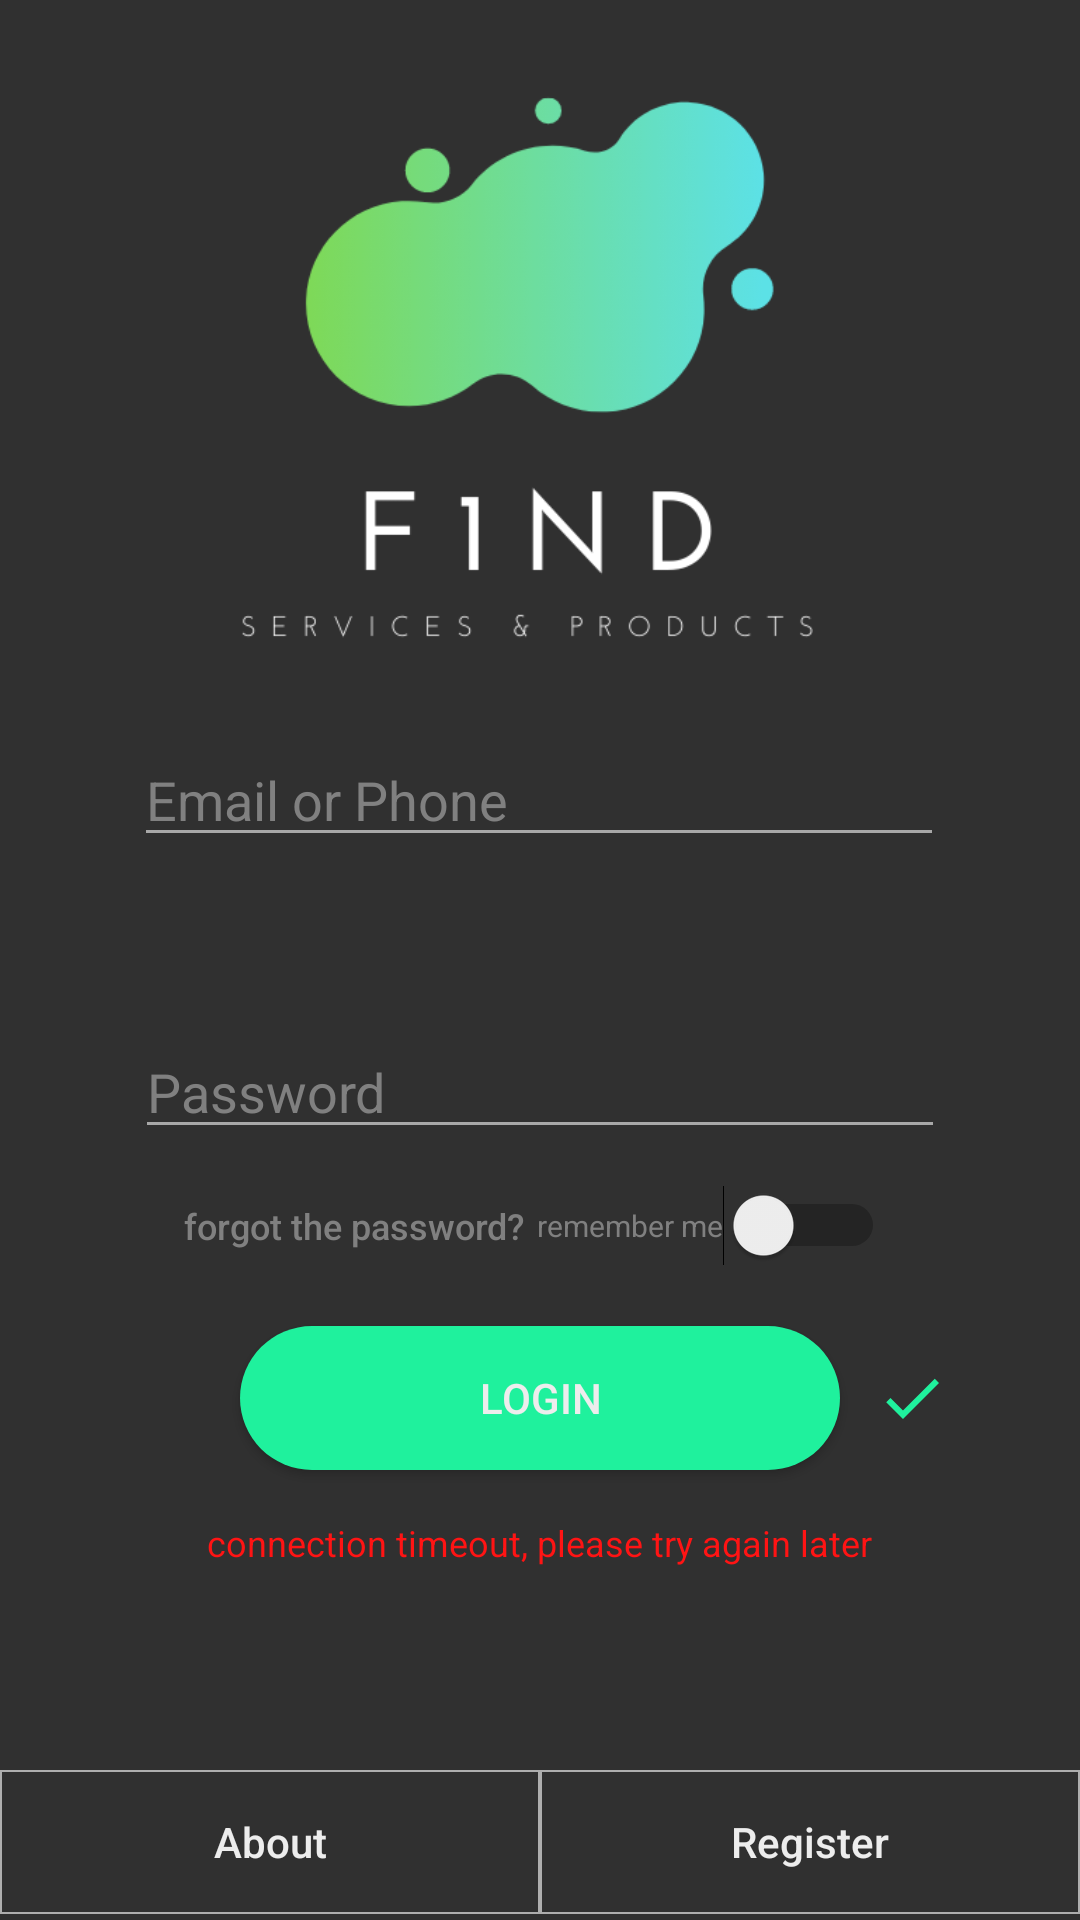

Android layout source for this screen:
<!-- AndroidManifest.xml: application theme AppTheme -->
<!-- res/layout/activity_main.xml -->
<?xml version="1.0" encoding="utf-8"?>
<androidx.constraintlayout.widget.ConstraintLayout xmlns:android="http://schemas.android.com/apk/res/android"
    xmlns:app="http://schemas.android.com/apk/res-auto"
    xmlns:tools="http://schemas.android.com/tools"
    android:layout_width="match_parent"
    android:layout_height="match_parent"
    android:background="@color/colorPrimaryDark"
    tools:context=".MainActivity">

    <EditText
        android:id="@+id/userIdLogin"
        android:layout_width="270dp"
        android:layout_height="wrap_content"
        android:layout_marginBottom="56dp"
        android:backgroundTint="#A8A8A8"
        android:ems="10"
        android:hint="Email or Phone"
        android:inputType="textEmailAddress"
        android:textColor="#EDEDED"
        android:textColorHint="@color/darkSecondText"
        app:layout_constraintBottom_toTopOf="@+id/passwordLogin"
        app:layout_constraintEnd_toEndOf="parent"
        app:layout_constraintHorizontal_bias="0.496"
        app:layout_constraintStart_toStartOf="parent" />

    <EditText
        android:id="@+id/passwordLogin"
        android:layout_width="270dp"
        android:layout_height="wrap_content"
        android:layout_marginBottom="8dp"
        android:backgroundTint="#FFA8A8A8"
        android:ems="10"
        android:hint="Password"
        android:inputType="textPassword"
        android:textColor="#EDEDED"
        android:textColorHint="@color/darkSecondText"
        app:layout_constraintBottom_toTopOf="@+id/button6"
        app:layout_constraintEnd_toEndOf="parent"
        app:layout_constraintStart_toStartOf="parent" />

    <ImageView
        android:id="@+id/imageView2"
        android:layout_width="234dp"
        android:layout_height="234dp"
        app:layout_constraintBottom_toTopOf="@+id/userIdLogin"
        app:layout_constraintEnd_toEndOf="parent"
        app:layout_constraintHorizontal_bias="0.497"
        app:layout_constraintStart_toStartOf="parent"
        app:layout_constraintTop_toTopOf="parent"
        app:layout_constraintVertical_bias="0.68"
        app:srcCompat="@drawable/f1nd" />

    <Button
        android:id="@+id/loginButton_at_login"
        android:layout_width="200dp"
        android:layout_height="wrap_content"
        android:layout_marginBottom="100dp"
        android:background="@drawable/login_button"
        android:onClick="login"
        android:text="login"
        android:textColor="@color/darkPrimaryText"
        android:textColorHint="#DADADA"
        app:layout_constraintBottom_toTopOf="@+id/linearLayout"
        app:layout_constraintEnd_toEndOf="@+id/passwordLogin"
        app:layout_constraintStart_toStartOf="@+id/passwordLogin" />

    <LinearLayout
        android:id="@+id/linearLayout"
        android:layout_width="0dp"
        android:layout_height="50dp"
        android:orientation="horizontal"
        android:weightSum="2"
        app:layout_constraintBottom_toBottomOf="parent"
        app:layout_constraintEnd_toEndOf="parent"
        app:layout_constraintStart_toStartOf="parent">

        <Button
            android:id="@+id/ContactDevButton_at_login"
            android:layout_width="wrap_content"
            android:layout_height="wrap_content"
            android:layout_weight="1"
            android:width="1dp"
            android:background="@drawable/buttom_buttons_at_login"
            android:onClick="toContactDev"
            android:text="About"
            android:textAllCaps="false"
            android:textColor="@color/darkPrimaryText" />

        <Button
            android:id="@+id/RegisterButton_at_login"
            android:layout_width="wrap_content"
            android:layout_height="wrap_content"
            android:layout_weight="1"
            android:background="@drawable/buttom_buttons_at_login"
            android:onClick="toRegister"
            android:text="Register"
            android:textAllCaps="false"
            android:textColor="@color/darkPrimaryText" />
    </LinearLayout>

    <Button
        android:id="@+id/to_settings"
        android:layout_width="30dp"
        android:layout_height="30dp"
        android:layout_marginStart="16dp"
        android:layout_marginTop="16dp"
        android:background="@drawable/ic_baseline_settings_24"
        android:onClick="toSettings"
        app:layout_constraintStart_toStartOf="parent"
        app:layout_constraintTop_toTopOf="parent" />

    <Button
        android:id="@+id/button6"
        android:layout_width="wrap_content"
        android:layout_height="35dp"
        android:layout_marginStart="16dp"
        android:layout_marginBottom="16dp"
        android:background="@drawable/no_background"
        android:onClick="toReset"
        android:text="forgot the password?"
        android:textAllCaps="false"
        android:textColor="@color/darkSecondText"
        android:textSize="12sp"
        app:layout_constraintBottom_toTopOf="@+id/loginButton_at_login"
        app:layout_constraintStart_toStartOf="@+id/passwordLogin" />

    <Switch
        android:id="@+id/saveAccount"
        android:layout_width="wrap_content"
        android:layout_height="27dp"
        android:layout_marginEnd="16dp"
        android:text="remember me"
        android:textColor="@color/darkSecondText"
        android:textSize="10sp"
        app:layout_constraintBottom_toBottomOf="@+id/button6"
        app:layout_constraintEnd_toEndOf="@+id/passwordLogin"
        app:layout_constraintStart_toEndOf="@+id/button6"
        app:layout_constraintTop_toTopOf="@+id/button6" />

    <ProgressBar
        android:id="@+id/loginProgress"
        style="?android:attr/progressBarStyle"
        android:layout_width="wrap_content"
        android:layout_height="0dp"
        android:layout_marginTop="16dp"
        android:layout_marginBottom="16dp"
        app:layout_constraintBottom_toBottomOf="@+id/loginButton_at_login"
        app:layout_constraintStart_toEndOf="@+id/loginButton_at_login"
        app:layout_constraintTop_toTopOf="@+id/loginButton_at_login" />

    <TextView
        android:id="@+id/loggedIn"
        android:layout_width="wrap_content"
        android:layout_height="wrap_content"
        android:background="@drawable/ic_baseline_check_24"
        app:layout_constraintBottom_toBottomOf="@+id/loginButton_at_login"
        app:layout_constraintEnd_toEndOf="@+id/loginProgress"
        app:layout_constraintStart_toEndOf="@+id/loginButton_at_login"
        app:layout_constraintTop_toTopOf="@+id/loginButton_at_login" />

    <TextView
        android:id="@+id/warning"
        android:layout_width="wrap_content"
        android:layout_height="wrap_content"
        android:layout_marginTop="16dp"
        android:text="connection timeout, please try again later"
        android:textColor="#FF1414"
        android:textSize="12sp"
        app:layout_constraintEnd_toEndOf="@+id/loginButton_at_login"
        app:layout_constraintStart_toStartOf="@+id/loginButton_at_login"
        app:layout_constraintTop_toBottomOf="@+id/loginButton_at_login" />

</androidx.constraintlayout.widget.ConstraintLayout>
<!-- resources referenced by this layout -->
<resources>
  <color name="colorPrimaryDark">#303030</color>
  <color name="darkPrimaryText">#EDEDED</color>
  <color name="darkSecondText">#808080</color>
  <!-- drawable buttom_buttons_at_login (drawable) -->
  <?xml version="1.0" encoding="utf-8"?>
  <shape xmlns:android="http://schemas.android.com/apk/res/android">
      <solid android:color="#00303030"/>
      <stroke android:width="2px" android:color="#AEAEAE"/>
  </shape>
  <!-- drawable f1nd: png bitmap (drawable-v24, 24223 bytes) -->
  <!-- drawable ic_baseline_check_24 (drawable) -->
  <vector android:height="24dp" android:tint="#1FF19D"
      android:viewportHeight="24" android:viewportWidth="24"
      android:width="24dp" xmlns:android="http://schemas.android.com/apk/res/android">
      <path android:fillColor="@android:color/white" android:pathData="M9,16.17L4.83,12l-1.42,1.41L9,19 21,7l-1.41,-1.41z"/>
  </vector>
  <!-- drawable login_button (drawable) -->
  <?xml version="1.0" encoding="utf-8"?>
  <shape xmlns:android="http://schemas.android.com/apk/res/android">
      <solid android:color="@color/colorAccent"/>
      <corners android:radius="90dp"/>
  </shape>
  <style name="AppTheme" parent="Theme.AppCompat.Light.NoActionBar">
          
          <item name="colorPrimary">#77323232</item>
          <item name="colorPrimaryDark">#303030</item>
          <item name="colorAccent">@color/colorAccent</item>
          <item name="android:navigationBarColor">#171717</item>
      </style>
  <color name="colorAccent">#1FF19D</color>
</resources>
